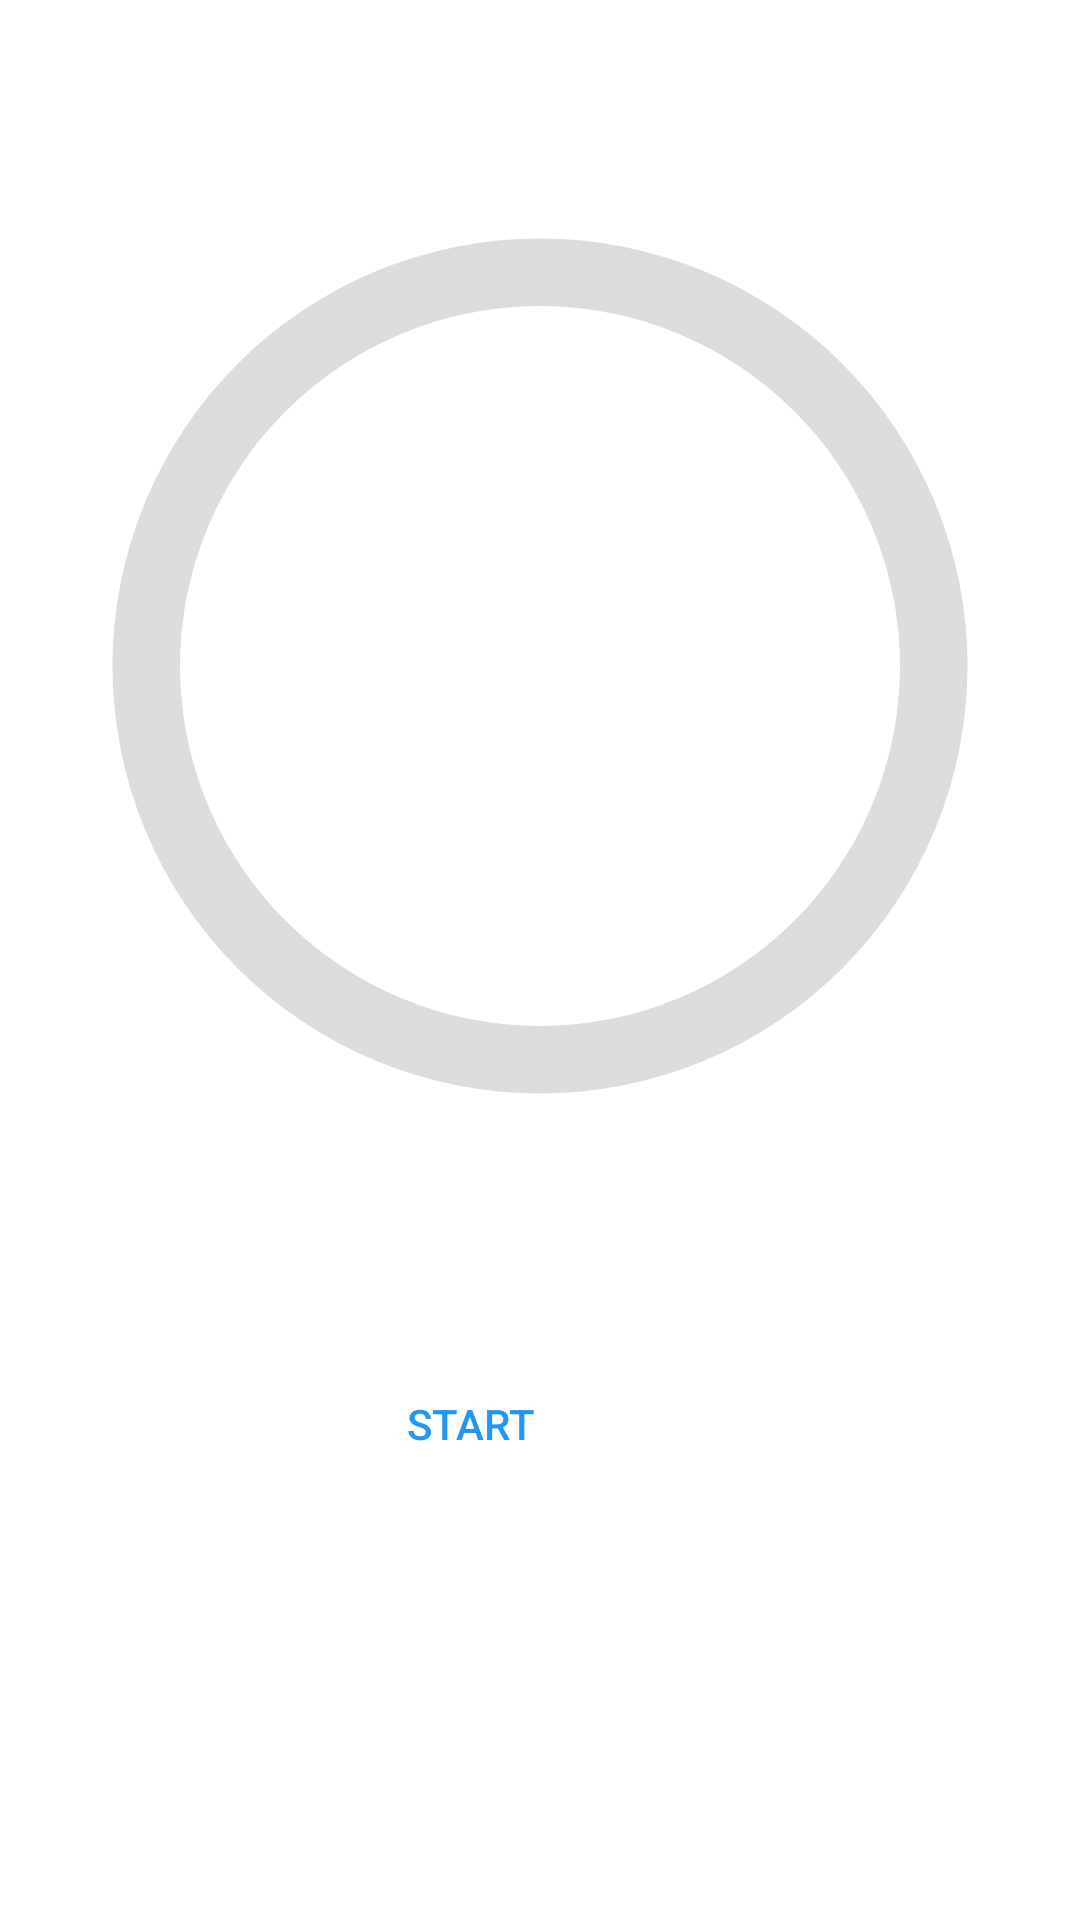

Write the Android layout XML for this screen, with the resource values it uses.
<!-- AndroidManifest.xml: application theme Theme.Design.NoActionBar -->
<!-- res/layout/activity_task_screen.xml -->
<?xml version="1.0" encoding="utf-8"?>
<androidx.constraintlayout.widget.ConstraintLayout xmlns:android="http://schemas.android.com/apk/res/android"
    xmlns:app="http://schemas.android.com/apk/res-auto"
    xmlns:tools="http://schemas.android.com/tools"
    android:layout_width="match_parent"
    android:layout_height="match_parent"
    android:background="@color/white"
    tools:context=".TaskCreateScreen">

    <ImageView
        android:id="@+id/imageView3"
        android:layout_width="414dp"
        android:layout_height="518dp"
        android:layout_marginEnd="1dp"
        android:contentDescription="@string/background_triangle"
        app:layout_constraintBottom_toBottomOf="parent"
        app:layout_constraintEnd_toEndOf="parent"
        app:layout_constraintStart_toStartOf="parent"
        app:layout_constraintTop_toTopOf="@+id/timerBar"
        app:layout_constraintVertical_bias="1.0"
        app:srcCompat="@drawable/triangle_image" />

    <ProgressBar
        android:id="@+id/timerBar"
        android:layout_width="match_parent"
        android:layout_height="444dp"
        android:indeterminateOnly="false"
        android:progressDrawable="@drawable/timer"
        app:layout_constraintEnd_toEndOf="parent"
        app:layout_constraintStart_toStartOf="parent"
        app:layout_constraintTop_toTopOf="parent"
        tools:progress="60" />

    <TextView
        android:id="@+id/BreakTimerTextView"
        android:layout_width="wrap_content"
        android:layout_height="wrap_content"
        android:textSize="48sp"
        android:textColor="@color/secondary_text"
        app:layout_constraintBottom_toBottomOf="@+id/timerBar"
        app:layout_constraintEnd_toEndOf="parent"
        app:layout_constraintStart_toStartOf="parent"
        app:layout_constraintTop_toTopOf="@+id/timerBar"
        app:layout_constraintVertical_bias="0.75" />

    <TextView
        android:id="@+id/timeBarText"
        android:layout_width="wrap_content"
        android:layout_height="wrap_content"
        android:textAppearance="@style/TextAppearance.AppCompat.Large"
        android:textColor="@color/primary_text"
        android:textSize="96sp"
        app:layout_constraintBottom_toBottomOf="@+id/timerBar"
        app:layout_constraintEnd_toEndOf="@+id/timerBar"
        app:layout_constraintStart_toStartOf="@+id/timerBar"
        app:layout_constraintTop_toTopOf="@+id/timerBar" />

    <Button
        android:id="@+id/StartTimer"
        android:layout_width="319dp"
        android:layout_height="53dp"
        android:layout_marginTop="4dp"
        android:layout_marginEnd="44dp"
        android:background="@drawable/rectangle_button"
        android:backgroundTint="@color/white"
        android:text="@string/StartTaskTextView"
        android:textColor="@color/light_blue_primary"
        app:layout_constraintEnd_toEndOf="@+id/timerBar"
        app:layout_constraintTop_toBottomOf="@+id/timerBar" />

    <Button
        android:id="@+id/StopTimer"
        android:layout_width="319dp"
        android:layout_height="53dp"
        android:layout_marginTop="4dp"
        android:layout_marginEnd="44dp"
        android:background="@drawable/rectangle_button"
        android:backgroundTint="@color/white"
        android:text="@string/StopStartTaskTextView"
        android:textColor="@color/light_blue_primary"
        android:visibility="invisible"
        app:layout_constraintEnd_toEndOf="@+id/timerBar"
        app:layout_constraintTop_toBottomOf="@+id/timerBar" />

</androidx.constraintlayout.widget.ConstraintLayout>
<!-- resources referenced by this layout -->
<resources>
  <color name="light_blue_primary">#2196F3</color>
  <color name="primary_text">#212121</color>
  <color name="secondary_text">#757575</color>
  <color name="white">#FFFFFFFF</color>
  
      //Main colors for application
  <!-- drawable timer (drawable) -->
  <?xml version="1.0" encoding="utf-8"?>
  <layer-list xmlns:android="http://schemas.android.com/apk/res/android">
      <item>
          <shape
              android:shape="ring"
              android:thicknessRatio="16"
              android:useLevel="false">
              <solid android:color="#DDD" />
          </shape>
  
      </item>
      <item>
          <rotate
              android:fromDegrees="-90"
              android:toDegrees="-90">
              <shape
                  android:shape="ring"
                  android:thicknessRatio="16"
                  android:useLevel="true">
                  <solid android:color="@color/light_blue_primary" />
              </shape>
          </rotate>
      </item>
  </layer-list>
  <string name="StartTaskTextView">Start</string>
  <string name="StopStartTaskTextView">Stop</string>
  <string name="background_triangle">backgroundTriangle</string>
</resources>
